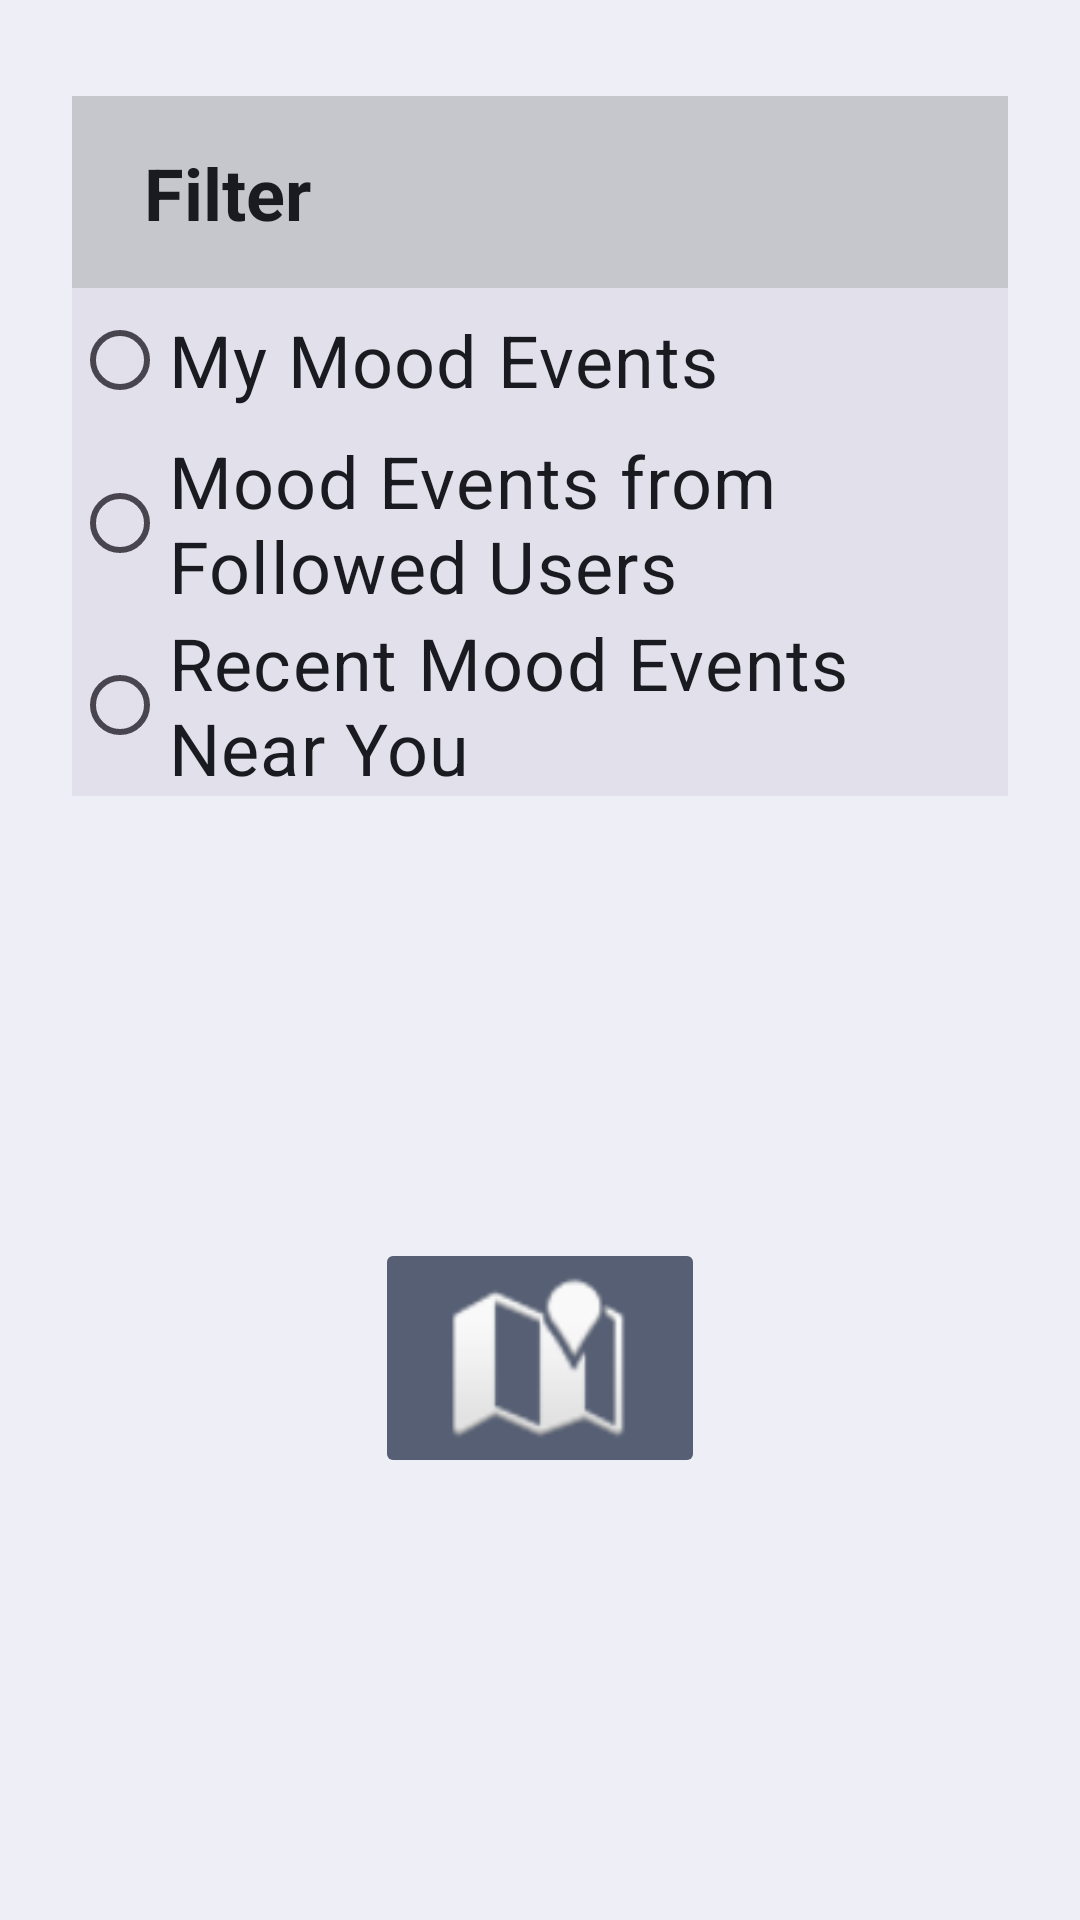

Reconstruct the res/layout file that produces this screen, plus the resources it refers to.
<!-- AndroidManifest.xml: application theme Theme.MoodMasters -->
<!-- res/layout/mood_events_map_filter_screen.xml -->
<?xml version="1.0" encoding="utf-8"?>
<androidx.constraintlayout.widget.ConstraintLayout xmlns:android="http://schemas.android.com/apk/res/android"
    xmlns:app="http://schemas.android.com/apk/res-auto"
    xmlns:tools="http://schemas.android.com/tools"
    android:layout_width="match_parent"
    android:layout_height="match_parent"
    android:background="@color/screen_color">

    <ImageButton
        android:id="@+id/user_mood_history_menu_button3"
        android:layout_width="110dp"
        android:layout_height="80dp"
        android:backgroundTint="@color/button_color"
        android:scaleType="fitCenter"
        app:layout_constraintBottom_toBottomOf="parent"
        app:layout_constraintEnd_toEndOf="parent"
        app:layout_constraintStart_toStartOf="parent"
        app:layout_constraintTop_toBottomOf="@+id/radioGroup"
        app:srcCompat="@android:drawable/ic_dialog_map" />

    <androidx.appcompat.widget.Toolbar
        android:id="@+id/searched_mood_history_toolbar2"
        android:layout_width="match_parent"
        android:layout_height="wrap_content"
        android:layout_marginStart="24dp"
        android:layout_marginTop="32dp"
        android:layout_marginEnd="24dp"
        android:background="@color/background_color"
        android:minHeight="?attr/actionBarSize"
        android:theme="?attr/actionBarTheme"
        app:layout_constraintEnd_toEndOf="parent"
        app:layout_constraintStart_toStartOf="parent"
        app:layout_constraintTop_toTopOf="parent" />

    <TextView
        android:id="@+id/searched_mood_history_label2"
        android:layout_width="wrap_content"
        android:layout_height="wrap_content"
        android:layout_marginStart="24dp"
        android:text="Filter"
        android:textAppearance="@style/TextAppearance.AppCompat.Large"
        android:textColor="@color/text_color"
        android:textSize="24sp"
        android:textStyle="bold"
        app:layout_constraintBottom_toBottomOf="@+id/searched_mood_history_toolbar2"
        app:layout_constraintStart_toStartOf="@+id/searched_mood_history_toolbar2"
        app:layout_constraintTop_toTopOf="@+id/searched_mood_history_toolbar2" />

    <RadioGroup
        android:id="@+id/radioGroup"
        android:layout_width="0dp"
        android:layout_height="wrap_content"
        android:background="@color/light_background_color"
        app:layout_constraintEnd_toEndOf="@+id/searched_mood_history_toolbar2"
        app:layout_constraintStart_toStartOf="@+id/searched_mood_history_toolbar2"
        app:layout_constraintTop_toBottomOf="@+id/searched_mood_history_toolbar2">

        <RadioButton
            android:id="@+id/radioButton"
            android:layout_width="match_parent"
            android:layout_height="wrap_content"
            android:text="My Mood Events"
            android:textColor="@color/text_color"
            android:textSize="24sp" />

        <RadioButton
            android:id="@+id/radioButton2"
            android:layout_width="match_parent"
            android:layout_height="wrap_content"
            android:text="Mood Events from Followed Users"
            android:textColor="@color/text_color"
            android:textSize="24sp" />

        <RadioButton
            android:id="@+id/radioButton3"
            android:layout_width="match_parent"
            android:layout_height="wrap_content"
            android:text="Recent Mood Events Near You"
            android:textColor="@color/text_color"
            android:textSize="24sp" />

    </RadioGroup>

</androidx.constraintlayout.widget.ConstraintLayout>
<!-- resources referenced by this layout -->
<resources>
  <color name="background_color">#C6C6CD</color>
  <color name="button_color">#565F73</color>
  <color name="light_background_color">#E2E0EB</color>
  <color name="screen_color">#EDEEF6</color>
  <color name="text_color">#1A1B20</color>
  <style name="Theme.MoodMasters" parent="Base.Theme.MoodMasters" />
  <style name="Base.Theme.MoodMasters" parent="Theme.Material3.DayNight.NoActionBar">
          
          
      </style>
</resources>
